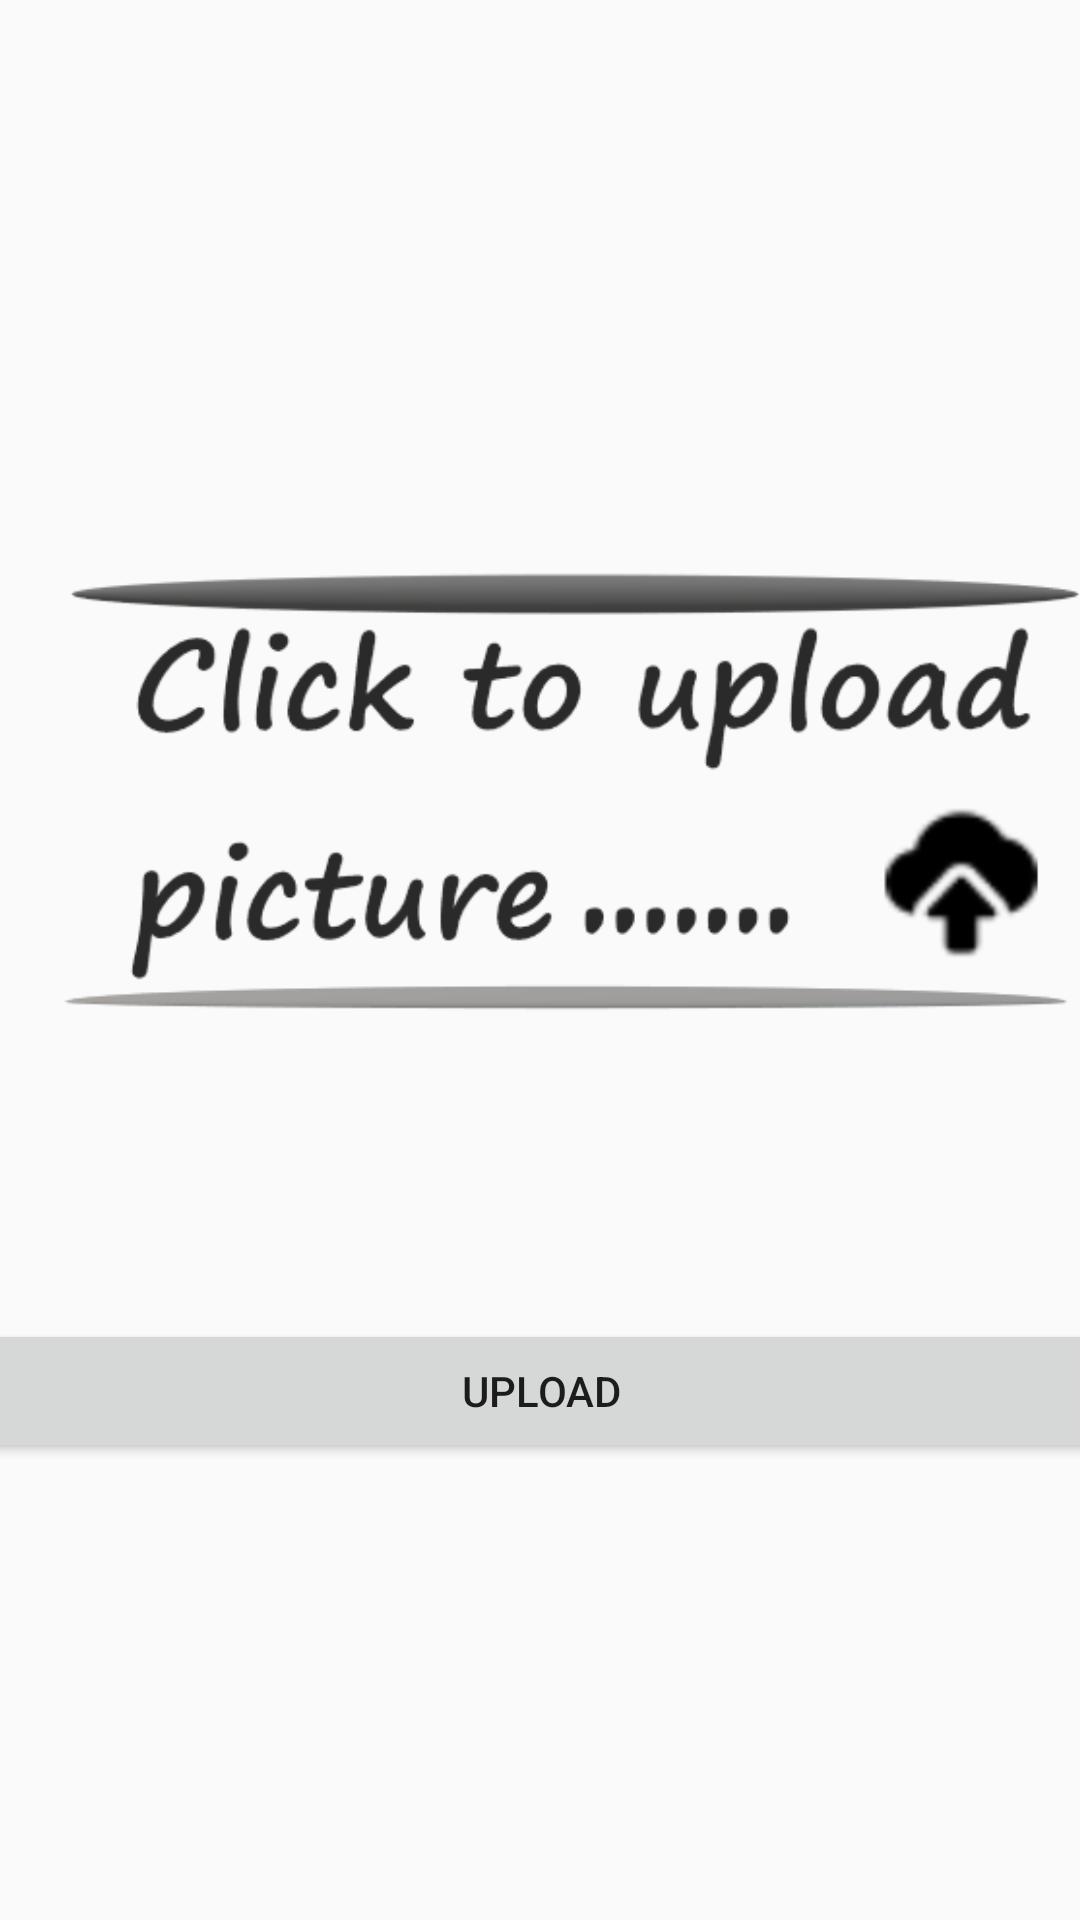

Write the Android layout XML for this screen, with the resource values it uses.
<!-- AndroidManifest.xml: application theme AppTheme -->
<!-- res/layout/fragment_upload.xml -->
<?xml version="1.0" encoding="utf-8"?>
<androidx.constraintlayout.widget.ConstraintLayout
    xmlns:android="http://schemas.android.com/apk/res/android"
    xmlns:app="http://schemas.android.com/apk/res-auto"
    xmlns:tools="http://schemas.android.com/tools"
    android:layout_width="match_parent"
    android:layout_height="match_parent">

    <LinearLayout
        android:layout_width="385dp"
        android:layout_height="469dp"
        android:orientation="vertical"
        app:layout_constraintBottom_toBottomOf="parent"
        app:layout_constraintEnd_toEndOf="parent"
        app:layout_constraintStart_toStartOf="parent"
        app:layout_constraintTop_toTopOf="parent">

        <ImageView
            android:id="@+id/imgView"
            android:layout_width="match_parent"
            android:layout_height="354dp"
            android:src="@drawable/defualtupload" />

        <LinearLayout
            android:id="@+id/layout_button"
            android:layout_width="match_parent"
            android:layout_height="wrap_content"
            android:layout_alignParentTop="true"
            android:orientation="horizontal"
            android:weightSum="2"
            tools:ignore="MissingConstraints">

            <Button
                android:id="@+id/btnUpload"
                android:layout_width="match_parent"
                android:layout_height="wrap_content"
                android:layout_weight="1"
                android:text="Upload" />
        </LinearLayout>

    </LinearLayout>
</androidx.constraintlayout.widget.ConstraintLayout>
<!-- resources referenced by this layout -->
<resources>
  <!-- drawable defualtupload: png bitmap (drawable, 32425 bytes) -->
  <style name="AppTheme" parent="Theme.AppCompat.Light.NoActionBar">
          <item name="colorPrimary">@color/colorPrimary</item>
          <item name="colorPrimaryDark">@color/colorPrimaryDark</item>
          <item name="colorAccent">@color/colorAccent</item>
      </style>
  <color name="colorPrimary">#6200EE</color>
  <color name="colorPrimaryDark">#3700B3</color>
  <color name="colorAccent">#03DAC5</color>
</resources>
